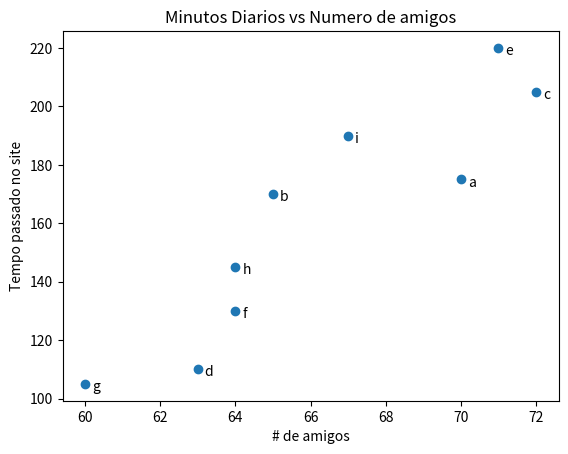

Write Python code to recreate this figure.
from matplotlib import pyplot as plt
friends = [70, 65 , 72 ,63 ,71 ,64 , 60 , 64 , 67]
minutes = [175,170, 205, 110, 220,130 , 105 , 145 ,190]

labels = ['a','b','c','d', 'e', 'f', 'g', 'h', 'i']

plt.scatter(friends,minutes)

for label, friend_count, minute_count in zip(labels,friends,minutes):
    plt.annotate(label, xy=(friend_count,minute_count),
    xytext=(5,-5),
    textcoords='offset points')

plt.title("Minutos Diarios vs Numero de amigos")
plt.xlabel("# de amigos")
plt.ylabel("Tempo passado no site")
plt.show()